The GitHub repository hzyen/digit_and_symbol_recognition contains a labelled image folder "archive_png" with 10 categories: decimal point, div, equal sign, minus sign, original number, original sign, other number, other sign, plus sign, times. Examples follow, each with its label.

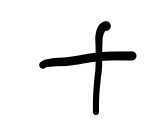
Label: plus sign

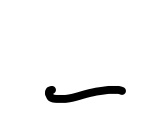
Label: minus sign

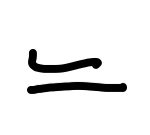
Label: equal sign

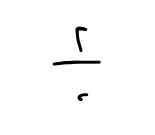
Label: div

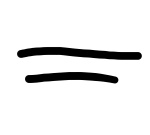
Label: equal sign

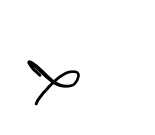
Label: times
